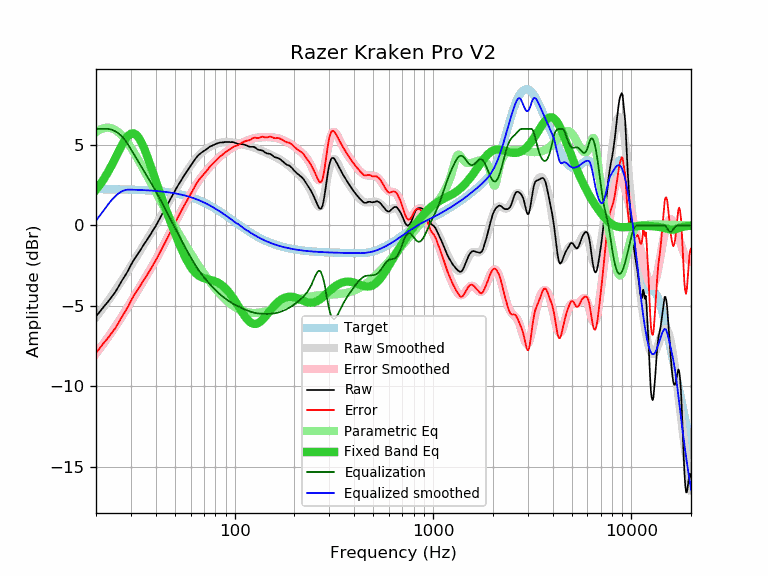

The data file committed next to this chart (first rows):
frequency, raw, error, smoothed, error_smoothed, equalization, parametric_eq, equalized_raw, equalized_smoothed, target
20, -5.66, -7.92, -5.70, -7.96, 6.00, 2.22, 0.34, 0.30, 2.26
21, -5.32, -7.58, -5.36, -7.62, 6.00, 2.56, 0.68, 0.64, 2.26
22, -5.01, -7.27, -5.02, -7.28, 6.00, 2.93, 0.99, 0.98, 2.26
23, -4.73, -6.99, -4.69, -6.95, 6.00, 3.33, 1.27, 1.31, 2.25
24, -4.43, -6.68, -4.37, -6.62, 5.95, 3.75, 1.52, 1.59, 2.25
25, -4.14, -6.39, -4.04, -6.29, 5.86, 4.18, 1.72, 1.81, 2.25
26, -3.79, -6.04, -3.73, -5.97, 5.72, 4.60, 1.93, 1.99, 2.24
27, -3.43, -5.67, -3.42, -5.66, 5.54, 4.99, 2.11, 2.12, 2.24
28, -3.13, -5.37, -3.11, -5.35, 5.31, 5.33, 2.18, 2.20, 2.24
29, -2.81, -5.05, -2.81, -5.04, 5.04, 5.57, 2.23, 2.23, 2.23
30, -2.45, -4.68, -2.51, -4.74, 4.74, 5.71, 2.29, 2.23, 2.23
31, -2.14, -4.37, -2.23, -4.45, 4.45, 5.73, 2.31, 2.22, 2.22
32, -1.89, -4.11, -1.95, -4.17, 4.17, 5.63, 2.27, 2.22, 2.22
33, -1.64, -3.85, -1.68, -3.89, 3.89, 5.42, 2.25, 2.21, 2.21
34, -1.39, -3.60, -1.42, -3.62, 3.62, 5.13, 2.23, 2.20, 2.20
35, -1.15, -3.35, -1.17, -3.36, 3.36, 4.78, 2.21, 2.20, 2.20
36, -0.93, -3.12, -0.92, -3.11, 3.11, 4.39, 2.18, 2.19, 2.19
37, -0.70, -2.88, -0.68, -2.86, 2.86, 3.99, 2.16, 2.18, 2.18
38, -0.47, -2.64, -0.45, -2.62, 2.62, 3.58, 2.14, 2.17, 2.17
39, -0.24, -2.40, -0.22, -2.38, 2.38, 3.18, 2.13, 2.16, 2.16
40, -0.03, -2.18, 0.01, -2.14, 2.14, 2.78, 2.10, 2.15, 2.15
41, 0.21, -1.93, 0.24, -1.90, 1.90, 2.40, 2.11, 2.14, 2.14
42, 0.45, -1.68, 0.46, -1.66, 1.66, 2.03, 2.11, 2.13, 2.13
43, 0.68, -1.44, 0.68, -1.43, 1.43, 1.68, 2.10, 2.11, 2.11
44, 0.91, -1.19, 0.91, -1.19, 1.19, 1.33, 2.10, 2.10, 2.10
45, 1.13, -0.96, 1.12, -0.96, 0.96, 1.00, 2.09, 2.08, 2.08
46, 1.35, -0.72, 1.34, -0.73, 0.73, 0.69, 2.08, 2.07, 2.07
47, 1.56, -0.50, 1.55, -0.50, 0.50, 0.38, 2.06, 2.05, 2.05
48, 1.77, -0.27, 1.75, -0.28, 0.28, 0.08, 2.05, 2.04, 2.04
49, 1.97, -0.05, 1.95, -0.06, 0.06, -0.20, 2.03, 2.02, 2.02
50, 2.16, 0.16, 2.15, 0.15, -0.15, -0.48, 2.01, 2.00, 2.00
51, 2.35, 0.37, 2.33, 0.36, -0.36, -0.74, 1.99, 1.98, 1.98
52, 2.52, 0.56, 2.51, 0.56, -0.56, -1.00, 1.96, 1.96, 1.96
53, 2.69, 0.75, 2.69, 0.75, -0.75, -1.24, 1.94, 1.94, 1.94
54, 2.86, 0.94, 2.85, 0.94, -0.94, -1.47, 1.92, 1.91, 1.91
55, 3.02, 1.13, 3.01, 1.12, -1.12, -1.69, 1.89, 1.89, 1.89
56, 3.17, 1.30, 3.17, 1.30, -1.30, -1.90, 1.86, 1.87, 1.87
57, 3.31, 1.47, 3.32, 1.48, -1.48, -2.09, 1.83, 1.84, 1.84
58, 3.45, 1.63, 3.46, 1.65, -1.65, -2.26, 1.80, 1.81, 1.81
59, 3.59, 1.80, 3.60, 1.81, -1.81, -2.42, 1.78, 1.79, 1.79
60, 3.71, 1.95, 3.73, 1.97, -1.97, -2.57, 1.74, 1.76, 1.76
61, 3.84, 2.11, 3.85, 2.12, -2.12, -2.70, 1.71, 1.73, 1.73
62, 3.97, 2.27, 3.97, 2.27, -2.27, -2.81, 1.70, 1.70, 1.70
63, 4.09, 2.42, 4.08, 2.41, -2.41, -2.91, 1.68, 1.67, 1.67
64, 4.22, 2.58, 4.18, 2.55, -2.55, -2.99, 1.67, 1.64, 1.64
65, 4.32, 2.71, 4.28, 2.67, -2.67, -3.06, 1.64, 1.61, 1.61
66, 4.40, 2.82, 4.37, 2.79, -2.79, -3.12, 1.60, 1.57, 1.57
67, 4.47, 2.93, 4.45, 2.91, -2.91, -3.17, 1.56, 1.54, 1.54
68, 4.53, 3.02, 4.52, 3.02, -3.02, -3.21, 1.51, 1.50, 1.50
69, 4.58, 3.11, 4.59, 3.12, -3.12, -3.24, 1.46, 1.47, 1.47
70, 4.64, 3.20, 4.65, 3.22, -3.22, -3.27, 1.42, 1.43, 1.43
71, 4.68, 3.28, 4.70, 3.31, -3.31, -3.30, 1.37, 1.40, 1.40
72, 4.74, 3.38, 4.76, 3.40, -3.40, -3.32, 1.34, 1.36, 1.36
73, 4.79, 3.47, 4.80, 3.48, -3.48, -3.34, 1.30, 1.32, 1.32
74, 4.85, 3.56, 4.85, 3.56, -3.56, -3.35, 1.28, 1.28, 1.28
75, 4.90, 3.65, 4.89, 3.65, -3.65, -3.37, 1.25, 1.24, 1.24
76, 4.94, 3.73, 4.93, 3.72, -3.72, -3.39, 1.21, 1.21, 1.21
77, 4.96, 3.79, 4.96, 3.80, -3.80, -3.41, 1.16, 1.17, 1.17
78, 5.00, 3.87, 5.00, 3.87, -3.87, -3.43, 1.12, 1.13, 1.13
79, 5.03, 3.94, 5.03, 3.94, -3.94, -3.45, 1.08, 1.09, 1.09
... 553 more rows
